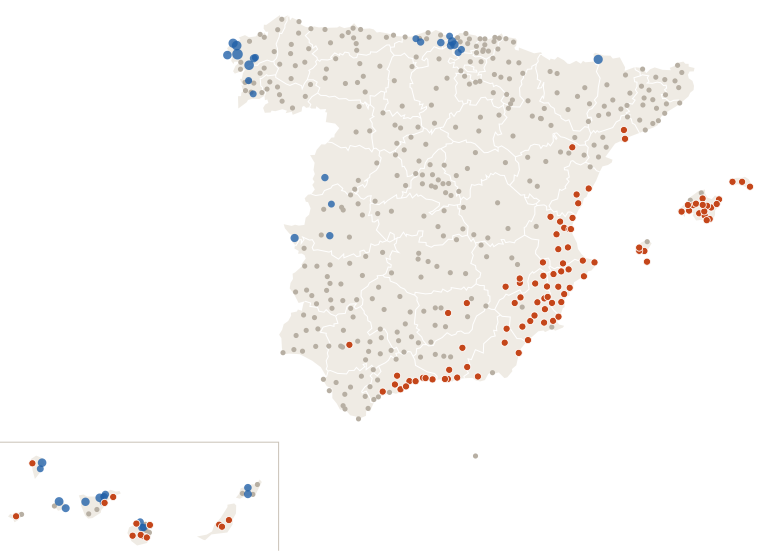

The table this chart was drawn from, first rows:
estacion, provincia, clase, dias_sin_1mm
Murcia, Murcia, seca, 14
Madrid Retiro, Madrid, nada, 2
Barcelona Drassanes, Barcelona, nada, 2
Valencia Dt, Valencia, seca, 15
Zaragoza Valdespartera, Zaragoza, nada, 2
Tablada, Sevilla, nada, 6
Málaga Centro Meteorológico, Málaga, seca, 16
Palma-Portopí, Illes Balears, seca, 15
Las Palmas de Gc. Plaza de la Feria, Las Palmas, seca, 14
Alicante, Alicante, seca, 15
Bilbao Aeropuerto, Bizkaia, nada, 1
Valladolid, Valladolid, nada, 2
Vigo-O Castro, Pontevedra, nada, 2
Gijón Musel, Asturias, nada, 2
Vitoria-Gasteiz Aeropuerto, Álava, nada, 1
A Coruña, A Coruña, nada, 1
Alicante-Elche/aeropuerto, Alicante, seca, 16
Granada-Cartuja, Granada, nada, 9
Caldes de Montbui, Barcelona, nada, 2
Oviedo, Asturias, nada, 2
Cartagena - Tentegorra, Murcia, nada, 4
Jerez de la Frontera/Aeropuerto, Cádiz, nada, 5
Pozuelo de Alarcon, Madrid, nada, 2
Santa Cruz de Tenerife, Santa Cruz de Tenerife, seca, 11
Pamplona Aeropuerto, Navarra, nada, 1
Almería/Aeropuerto, Almería, nada, 1
Alcala de Henares-Encín, Madrid, nada, 2
Donostia/San Sebastián Aeropuerto, Gipuzkoa, nada, 1
Castellón-Almassora, Castellón, seca, 15
Burgos/Villafría, Burgos, nada, 2
Santander Cmt, Cantabria, nada, 1
Albacete Obs., Albacete, nada, 9
Tenerife/Los Rodeos, Santa Cruz de Tenerife, lluvia, 0
Marbella, Málaga, nada, 8
Logroño Aeropuerto, La Rioja, nada, 2
Badajoz Universidad, Badajoz, nada, 3
Lleida, Lleida, nada, 2
Madrid/Barajas, Madrid, nada, 2
Huelva Ronda Este, Huelva, nada, 8
Tarragona Fac. Geografia, Tarragona, seca, 13
Valls, Tarragona, seca, 13
Vilassar de Dalt, Barcelona, nada, 2
Tarifa, Cádiz, nada, 2
León/Virgen del Camino, León, nada, 2
San Sebastian de los Reyes, Madrid, nada, 2
Jaén, Jaén, nada, 5
Cádiz Observatorio, Cádiz, nada, 3
El Ejido, Almería, seca, 15
Girona Parc del Migdia, Girona, nada, 2
Ourense, Ourense, nada, 1
Telde-Melenara, Las Palmas, nada, 2
Arganda del Rey, Madrid, nada, 2
Santiago de Compostela, A Coruña, lluvia, 1
Rojales el Molino, Alicante, seca, 16
Lugo-Col.fingoi, Lugo, nada, 1
Lorca, Murcia, seca, 16
Cáceres, Cáceres, lluvia, 0
Marbella Cabopino, Málaga, seca, 16
Guadalajara, Guadalajara, nada, 2
Barcelona Aeropuerto, Barcelona, nada, 2
... 430 more rows
